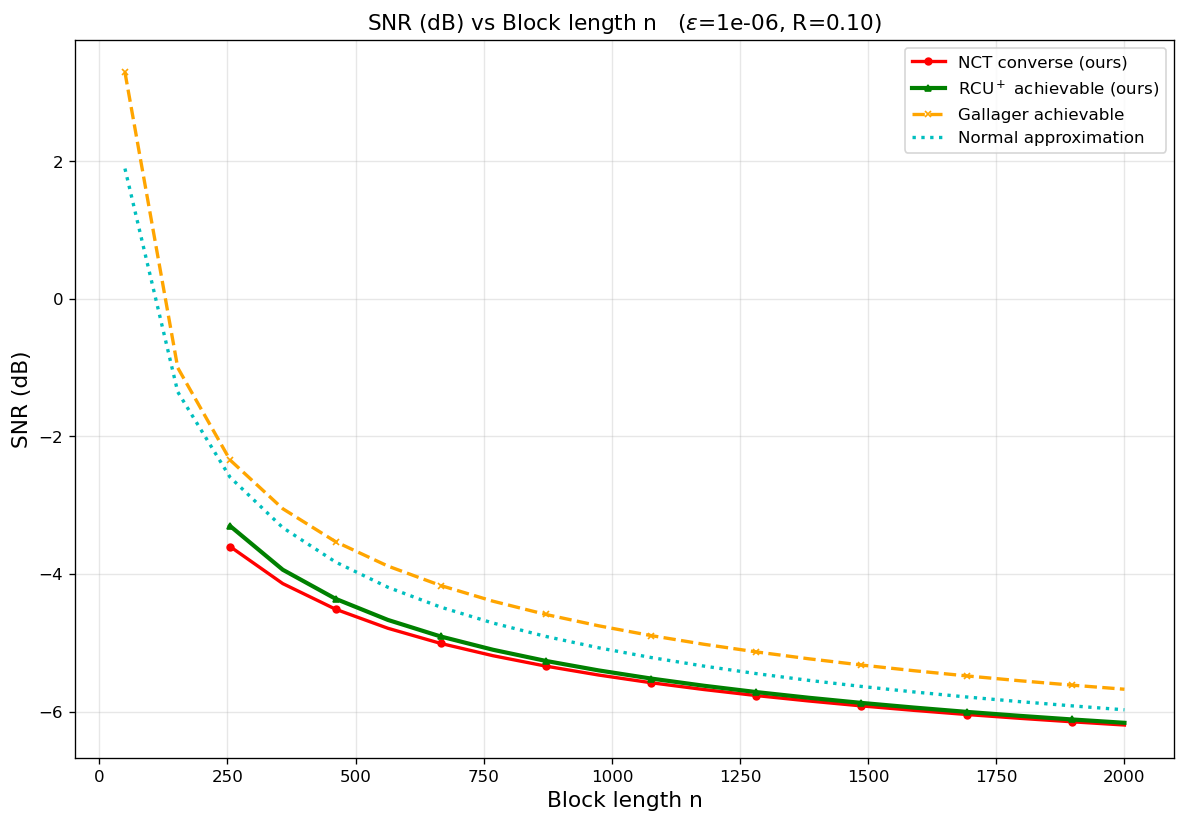

Source data for this figure (header and first rows):
curve, epsilon, rate_bits, n, snr_db
NCT converse (ours), 1e-06, 0.1, 255, -3.6
NCT converse (ours), 1e-06, 0.1, 358, -4.139
NCT converse (ours), 1e-06, 0.1, 461, -4.511
NCT converse (ours), 1e-06, 0.1, 563, -4.787
NCT converse (ours), 1e-06, 0.1, 666, -5.008
NCT converse (ours), 1e-06, 0.1, 768, -5.186
NCT converse (ours), 1e-06, 0.1, 871, -5.338
NCT converse (ours), 1e-06, 0.1, 974, -5.467
NCT converse (ours), 1e-06, 0.1, 1076, -5.578
NCT converse (ours), 1e-06, 0.1, 1179, -5.678
NCT converse (ours), 1e-06, 0.1, 1282, -5.766
NCT converse (ours), 1e-06, 0.1, 1384, -5.844
NCT converse (ours), 1e-06, 0.1, 1487, -5.916
NCT converse (ours), 1e-06, 0.1, 1589, -5.98
NCT converse (ours), 1e-06, 0.1, 1692, -6.041
NCT converse (ours), 1e-06, 0.1, 1795, -6.096
NCT converse (ours), 1e-06, 0.1, 1897, -6.146
NCT converse (ours), 1e-06, 0.1, 2000, -6.194
RCU$^+$ achievable (ours), 1e-06, 0.1, 255, -3.3
RCU$^+$ achievable (ours), 1e-06, 0.1, 358, -3.937
RCU$^+$ achievable (ours), 1e-06, 0.1, 461, -4.36
RCU$^+$ achievable (ours), 1e-06, 0.1, 563, -4.666
RCU$^+$ achievable (ours), 1e-06, 0.1, 666, -4.907
RCU$^+$ achievable (ours), 1e-06, 0.1, 768, -5.1
RCU$^+$ achievable (ours), 1e-06, 0.1, 871, -5.262
RCU$^+$ achievable (ours), 1e-06, 0.1, 974, -5.4
RCU$^+$ achievable (ours), 1e-06, 0.1, 1076, -5.518
RCU$^+$ achievable (ours), 1e-06, 0.1, 1179, -5.622
RCU$^+$ achievable (ours), 1e-06, 0.1, 1282, -5.715
RCU$^+$ achievable (ours), 1e-06, 0.1, 1384, -5.797
RCU$^+$ achievable (ours), 1e-06, 0.1, 1487, -5.872
RCU$^+$ achievable (ours), 1e-06, 0.1, 1589, -5.94
RCU$^+$ achievable (ours), 1e-06, 0.1, 1692, -6.003
RCU$^+$ achievable (ours), 1e-06, 0.1, 1795, -6.06
RCU$^+$ achievable (ours), 1e-06, 0.1, 1897, -6.112
RCU$^+$ achievable (ours), 1e-06, 0.1, 2000, -6.162
Gallager achievable, 1e-06, 0.1, 50, 3.293
Gallager achievable, 1e-06, 0.1, 153, -1.001
Gallager achievable, 1e-06, 0.1, 255, -2.341
Gallager achievable, 1e-06, 0.1, 358, -3.051
Gallager achievable, 1e-06, 0.1, 461, -3.529
Gallager achievable, 1e-06, 0.1, 563, -3.884
Gallager achievable, 1e-06, 0.1, 666, -4.166
Gallager achievable, 1e-06, 0.1, 768, -4.394
Gallager achievable, 1e-06, 0.1, 871, -4.587
Gallager achievable, 1e-06, 0.1, 974, -4.751
Gallager achievable, 1e-06, 0.1, 1076, -4.893
Gallager achievable, 1e-06, 0.1, 1179, -5.019
Gallager achievable, 1e-06, 0.1, 1282, -5.131
Gallager achievable, 1e-06, 0.1, 1384, -5.231
Gallager achievable, 1e-06, 0.1, 1487, -5.322
Gallager achievable, 1e-06, 0.1, 1589, -5.404
Gallager achievable, 1e-06, 0.1, 1692, -5.48
Gallager achievable, 1e-06, 0.1, 1795, -5.55
Gallager achievable, 1e-06, 0.1, 1897, -5.614
Gallager achievable, 1e-06, 0.1, 2000, -5.674
Normal approximation, 1e-06, 0.1, 50, 1.893
Normal approximation, 1e-06, 0.1, 153, -1.352
Normal approximation, 1e-06, 0.1, 255, -2.592
Normal approximation, 1e-06, 0.1, 358, -3.325
... 16 more rows
